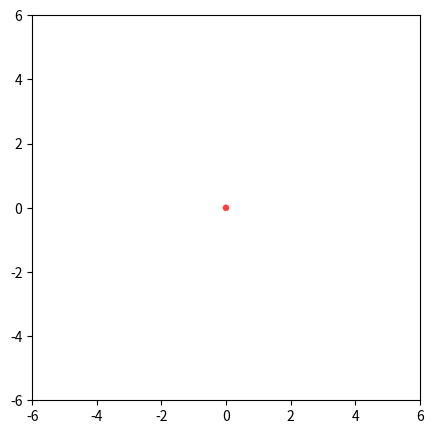

Generate this figure with matplotlib:
from __future__ import division
import numpy as np
import matplotlib.pyplot as plt
from matplotlib.patches import Circle


class Interactive(object):
    def __init__(self, fig, ax, initial_point):
        self.ax = ax
        self.canvas = canvas = fig.canvas

        self.circle = Circle(initial_point, radius=0.1, facecolor='r', alpha=0.5, animated=True)
        ax.add_patch(self.circle)

        self._dragging = False

        canvas.mpl_connect('draw_event', self.draw_callback)
        canvas.mpl_connect('button_press_event', self.button_press_callback)
        canvas.mpl_connect('button_release_event', self.button_release_callback)
        canvas.mpl_connect('motion_notify_event', self.motion_notify_callback)

    def draw_callback(self, event):
        self.background = self.canvas.copy_from_bbox(self.ax.bbox)
        self.ax.draw_artist(self.circle)
        self.canvas.blit(self.ax.bbox)

    def button_press_callback(self, event):
        if event.inaxes is None or event.button != 1:
            return

        self._dragging = True
        self._reposition_circle(event.xdata, event.ydata)

    def button_release_callback(self, event):
        if event.button == 1:
            self._dragging = False

    def motion_notify_callback(self, event):
        if event.inaxes is None or event.button != 1:
            return
        if self._dragging:
            self._reposition_circle(event.xdata, event.ydata)

    def _reposition_circle(self, x, y):
        self.circle.center = x, y
        self.canvas.restore_region(self.background)
        self.ax.draw_artist(self.circle)
        self.canvas.blit(self.ax.bbox)


if __name__ == '__main__':
    fig = plt.figure(figsize=(5,5))
    ax = plt.subplot(111)

    v = Interactive(fig, ax, (0,0))

    ax.set_xlim((-6,6))
    ax.set_ylim((-6,6))

    plt.show()
